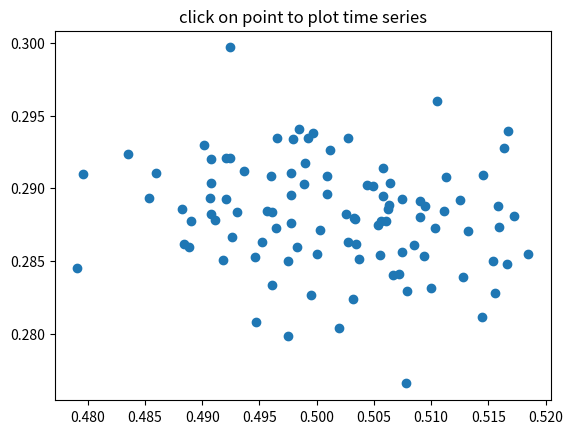

Here is the Python script that generated this plot:
import numpy as np
import matplotlib.pyplot as plt

X = np.random.rand(100, 1000)
xs = np.mean(X, axis=1)
ys = np.std(X, axis=1)

fig = plt.figure()
ax = fig.add_subplot(111)
ax.set_title('click on point to plot time series')
line, = ax.plot(xs, ys, 'o', picker=5)


def on_pick(event):
    if event.artist!=line: return True

    ind_len = len(event.ind)
    if not ind_len: return True

    fi_gi = plt.figure()
    for sub_plot_num, data_ind in enumerate(event.ind):
        ax = fi_gi.add_subplot(ind_len, 1, sub_plot_num+1)
        ax.plot(X[data_ind])
        ax.text(0.05, 0.9, 'mu=%1.3f\nsigma=%1.3f' % (xs[data_ind], ys[data_ind]),
                transform=ax.transAxes, va='top')
        ax.set_ylim(-0.5, 1.5)
    fi_gi.show()
    return True


fig.canvas.mpl_connect('pick_event', on_pick)
plt.show()
